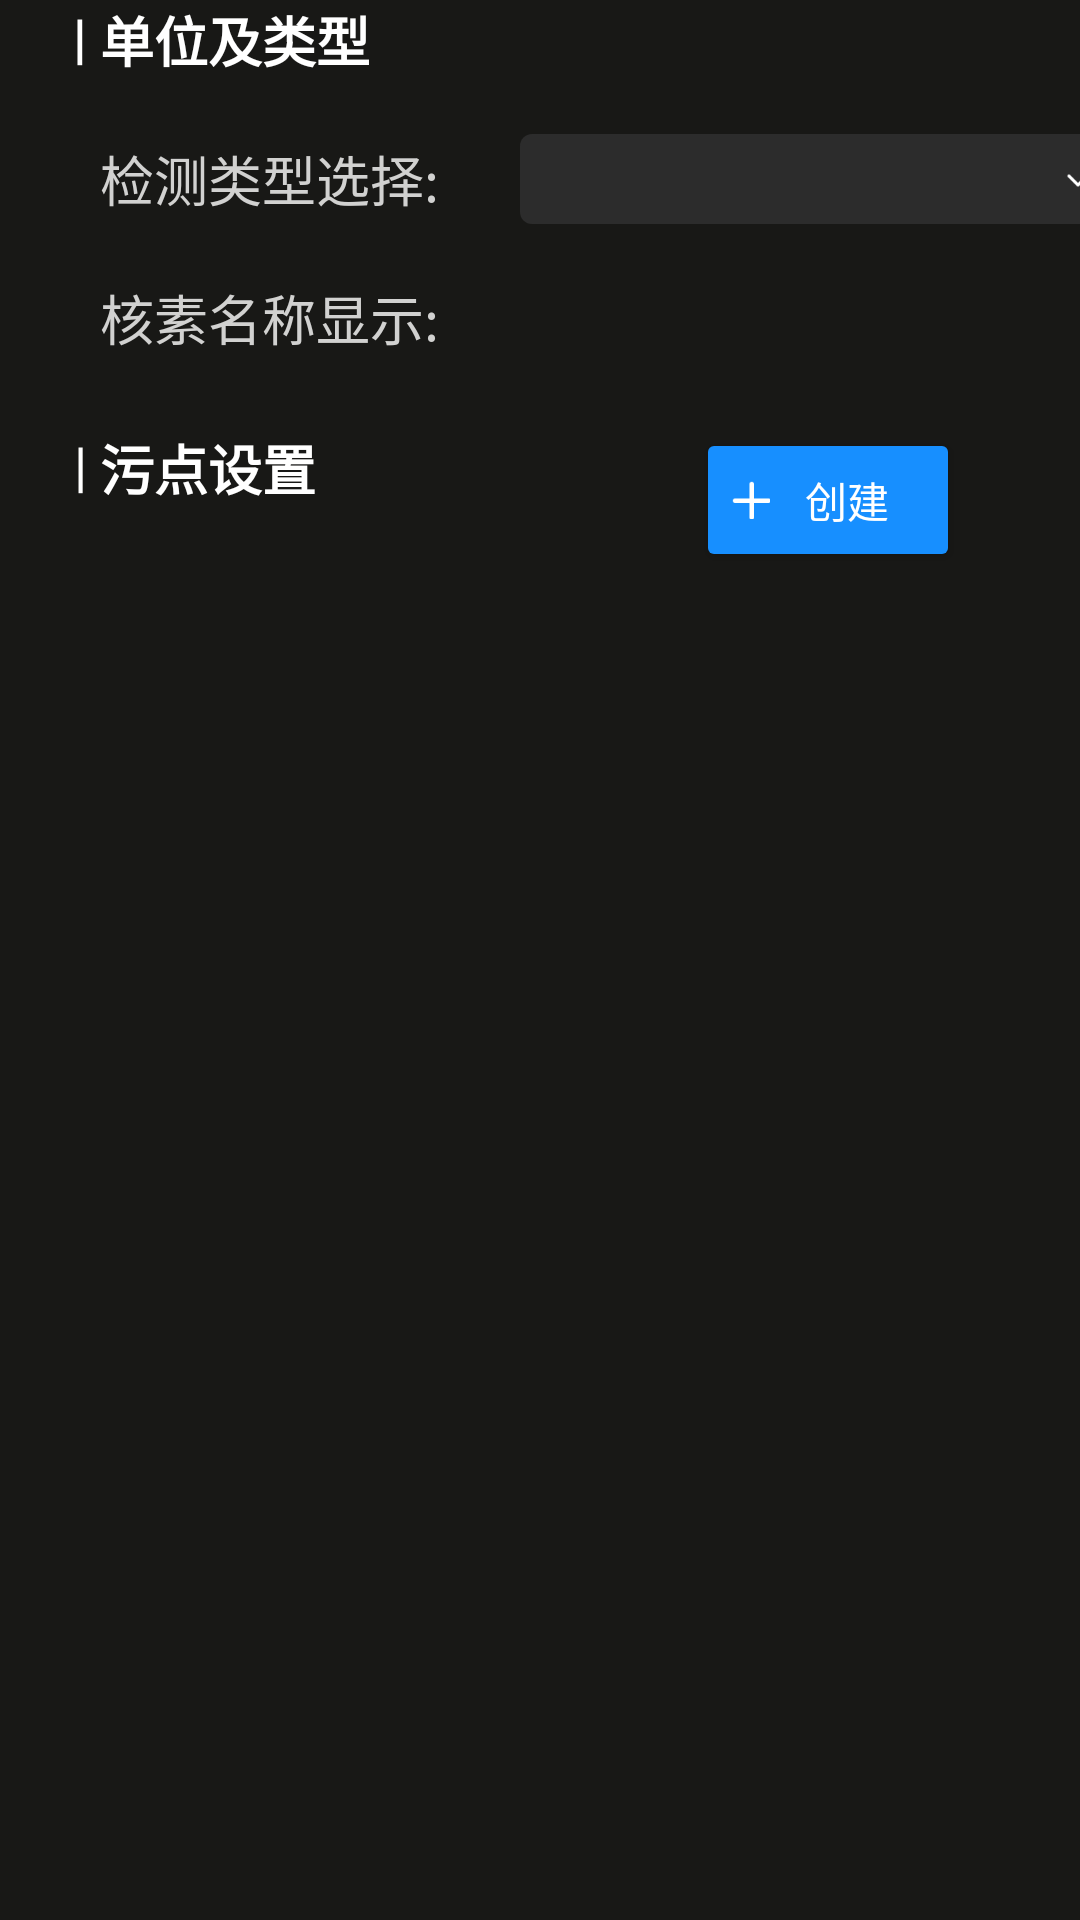

Produce the Android XML layout that renders to this screen, including the resource entries it uses.
<!-- AndroidManifest.xml: application theme Theme.Cbrn -->
<!-- res/layout/fragment_setting_radiation.xml -->
<?xml version="1.0" encoding="utf-8"?>
<androidx.constraintlayout.widget.ConstraintLayout xmlns:android="http://schemas.android.com/apk/res/android"
    xmlns:app="http://schemas.android.com/apk/res-auto"
    android:layout_width="match_parent"
    android:layout_height="match_parent"
    android:background="@color/navigation">

    <androidx.constraintlayout.widget.Guideline
        android:id="@+id/guideline"
        android:layout_width="wrap_content"
        android:layout_height="wrap_content"
        android:orientation="vertical"
        app:layout_constraintGuide_percent="0.5" />

    <TextView
        android:id="@+id/textIndex1"
        android:layout_width="wrap_content"
        android:layout_height="wrap_content"
        android:layout_marginStart="20dp"
        android:text=" | "
        android:textColor="@color/white"
        android:textSize="18sp"
        android:textStyle="bold"
        app:layout_constraintStart_toStartOf="parent"
        app:layout_constraintTop_toTopOf="parent" />

    <TextView
        android:id="@+id/textIndex2"
        android:layout_width="wrap_content"
        android:layout_height="wrap_content"
        android:text="单位及类型"
        android:textColor="@color/white"
        android:textSize="18sp"
        android:textStyle="bold"
        app:layout_constraintStart_toEndOf="@id/textIndex1"
        app:layout_constraintTop_toTopOf="parent" />

    <TextView
        android:visibility="invisible"
        android:id="@+id/textIndex8"
        android:layout_width="wrap_content"
        android:layout_height="wrap_content"
        android:layout_marginStart="40dp"
        android:text=" | "
        android:textColor="@color/white"
        android:textSize="18sp"
        android:textStyle="bold"
        app:layout_constraintStart_toStartOf="@id/guideline"
        app:layout_constraintTop_toTopOf="parent" />

    <TextView
        android:visibility="invisible"
        android:id="@+id/textIndex9"
        android:layout_width="wrap_content"
        android:layout_height="wrap_content"
        android:text="单位及类型"
        android:textColor="@color/white"
        android:textSize="18sp"
        android:textStyle="bold"
        app:layout_constraintStart_toEndOf="@id/textIndex8"
        app:layout_constraintTop_toTopOf="parent" />

    <TextView
        android:id="@+id/textIndex10"
        android:text="环境底噪"
        android:textSize="18sp"
        android:layout_width="wrap_content"
        android:layout_height="wrap_content"
        android:textColor="#D1D1D0"
        app:layout_constraintStart_toStartOf="@id/textIndex9"
        app:layout_constraintTop_toTopOf="@id/textIndex3"
       />


    <EditText
        android:text="5"
        android:id="@+id/et_value"
        android:layout_width="80dp"
        android:layout_height="30dp"
        android:layout_marginStart="16dp"
        android:background="@drawable/item_raditation_bg"
        android:gravity="left|center_vertical"
        android:padding="4dp"
        android:paddingStart="8dp"
        android:textColor="#02C3A8"
        android:textSize="18sp"
        app:layout_constraintBottom_toBottomOf="@id/textIndex10"
        app:layout_constraintStart_toEndOf="@id/textIndex10"
        app:layout_constraintTop_toTopOf="@id/textIndex10"
        />

    <TextView
        android:id="@+id/unit"
        android:layout_width="100dp"
        android:layout_height="30dp"
        android:layout_marginStart="4dp"
        android:paddingLeft="20dp"
        android:gravity="center_vertical|left"
        android:background="@drawable/item_raditation_bg"
        android:textColor="@color/white"
        android:drawableRight="@mipmap/ic_add"
        android:paddingEnd="8dp"
        app:layout_constraintBottom_toBottomOf="@id/textIndex10"
        app:layout_constraintStart_toEndOf="@id/et_value"
        app:layout_constraintTop_toTopOf="@id/textIndex10" />

    <TextView
        android:id="@+id/textIndex3"
        android:layout_width="120dp"
        android:layout_height="wrap_content"
        android:layout_marginTop="20dp"
        android:text="检测类型选择: "
        android:textColor="#D1D1D0"
        android:textSize="18sp"
        app:layout_constraintStart_toStartOf="@id/textIndex2"
        app:layout_constraintTop_toBottomOf="@id/textIndex2" />

    <TextView
        android:id="@+id/measurement"
        android:layout_width="200dp"
        android:layout_height="30dp"
        android:layout_marginStart="20dp"
        android:background="@drawable/item_raditation_bg"
        android:gravity="left|center_vertical"
        android:paddingStart="20dp"
        android:paddingEnd="8dp"
        android:textColor="@color/white"
        android:textSize="18sp"
        app:drawableRightCompat="@mipmap/ic_add"
        app:layout_constraintBottom_toBottomOf="@id/textIndex3"
        app:layout_constraintStart_toEndOf="@id/textIndex3"
        app:layout_constraintTop_toTopOf="@id/textIndex3" />

    <TextView
        android:id="@+id/textIndex7"
        android:layout_width="120dp"
        android:layout_height="wrap_content"
        android:layout_marginTop="20dp"
        android:text="核素名称显示:"
        android:textColor="#D1D1D0"
        android:textSize="18sp"
        app:layout_constraintStart_toStartOf="@id/textIndex3"
        app:layout_constraintTop_toBottomOf="@id/textIndex3" />

    <androidx.recyclerview.widget.RecyclerView
        android:id="@+id/typeRecyclerView"
        android:layout_width="0dp"
        android:layout_height="50dp"
        android:overScrollMode="never"
        app:layout_constraintEnd_toEndOf="@id/add"
        app:layout_constraintStart_toStartOf="@id/measurement"
        app:layout_constraintTop_toTopOf="@id/textIndex7" />


    <TextView
        android:id="@+id/textIndex5"
        android:layout_width="wrap_content"
        android:layout_height="wrap_content"
        android:layout_marginStart="20dp"
        android:text=" | "
        android:textColor="@color/white"
        android:textSize="18sp"
        app:layout_constraintEnd_toStartOf="@id/textIndex7"
        app:layout_constraintTop_toBottomOf="@id/typeRecyclerView" />

    <TextView
        android:id="@+id/textIndex6"
        android:layout_width="wrap_content"
        android:layout_height="wrap_content"
        android:text="污点设置"
        android:textColor="@color/white"
        android:textSize="18sp"
        android:textStyle="bold"
        app:layout_constraintStart_toEndOf="@id/textIndex5"
        app:layout_constraintTop_toTopOf="@id/textIndex5" />

    <Button
        android:id="@+id/add"
        android:layout_width="wrap_content"
        android:layout_height="wrap_content"
        android:layout_marginEnd="40dp"
        android:backgroundTint="#178FFF"
        android:drawableLeft="@mipmap/ic_more"
        android:text="创建"
        android:textColor="@color/white"
        app:layout_constraintEnd_toEndOf="parent"
        app:layout_constraintTop_toTopOf="@id/textIndex5" />

    <androidx.recyclerview.widget.RecyclerView
        android:id="@+id/recyclerView"
        android:layout_width="0dp"
        android:layout_height="0dp"
        app:layout_constraintBottom_toBottomOf="parent"
        app:layout_constraintEnd_toEndOf="@id/add"
        app:layout_constraintStart_toStartOf="@id/textIndex6"
        app:layout_constraintTop_toBottomOf="@id/add" />
</androidx.constraintlayout.widget.ConstraintLayout>
<!-- resources referenced by this layout -->
<resources>
  <color name="navigation">#181816</color>
  <color name="white">#FFFFFFFF</color>
  <!-- drawable item_raditation_bg (drawable) -->
  <?xml version="1.0" encoding="utf-8"?>
  <shape xmlns:android="http://schemas.android.com/apk/res/android">
      <corners android:radius="4dp"/>
      <solid android:color="@color/status"/>
  </shape>
  <!-- mipmap ic_add: png bitmap (mipmap-hdpi, 277 bytes) -->
  <!-- mipmap ic_more: png bitmap (mipmap-hdpi, 267 bytes) -->
  <style name="Theme.Cbrn" parent="Theme.AppCompat.Light.NoActionBar">
          
          <item name="colorPrimary">@color/blue</item>
          <item name="colorPrimaryVariant">@color/transparent</item>
          <item name="colorOnPrimary">@color/white</item>
          
          <item name="colorSecondary">@color/teal_200</item>
          <item name="colorSecondaryVariant">@color/teal_700</item>
          <item name="colorOnSecondary">@color/black</item>
          <item name="android:statusBarColor" tools:targetApi="l">@color/teal_200</item>
          <item name="android:navigationBarColor">@color/teal_200</item>
          
          <item name="android:windowTranslucentStatus">true</item>
          <item name="android:windowNoTitle">true</item>
          <item name="android:windowIsTranslucent">true</item>
          <item name="android:windowActivityTransitions">true</item>
          <item name="android:windowAnimationStyle">@style/ActivityAnim</item>
      </style>
  <color name="status">#2C2C2C</color>
  <color name="blue">#178FFF</color>
  <color name="transparent">#00000000</color>
  <color name="teal_200">#FF03DAC5</color>
  <color name="teal_700">#FF018786</color>
  <color name="black">#FF000000</color>
  <style name="ActivityAnim" parent="@android:style/Animation.Activity">
          <item name="android:activityOpenEnterAnimation">@anim/activity_enter</item>
          <item name="android:activityOpenExitAnimation">@anim/activity_exit</item>
          <item name="android:activityCloseEnterAnimation">@anim/activity_close_enter</item>
          <item name="android:activityCloseExitAnimation">@anim/activity_close_exit</item>
      </style>
</resources>
